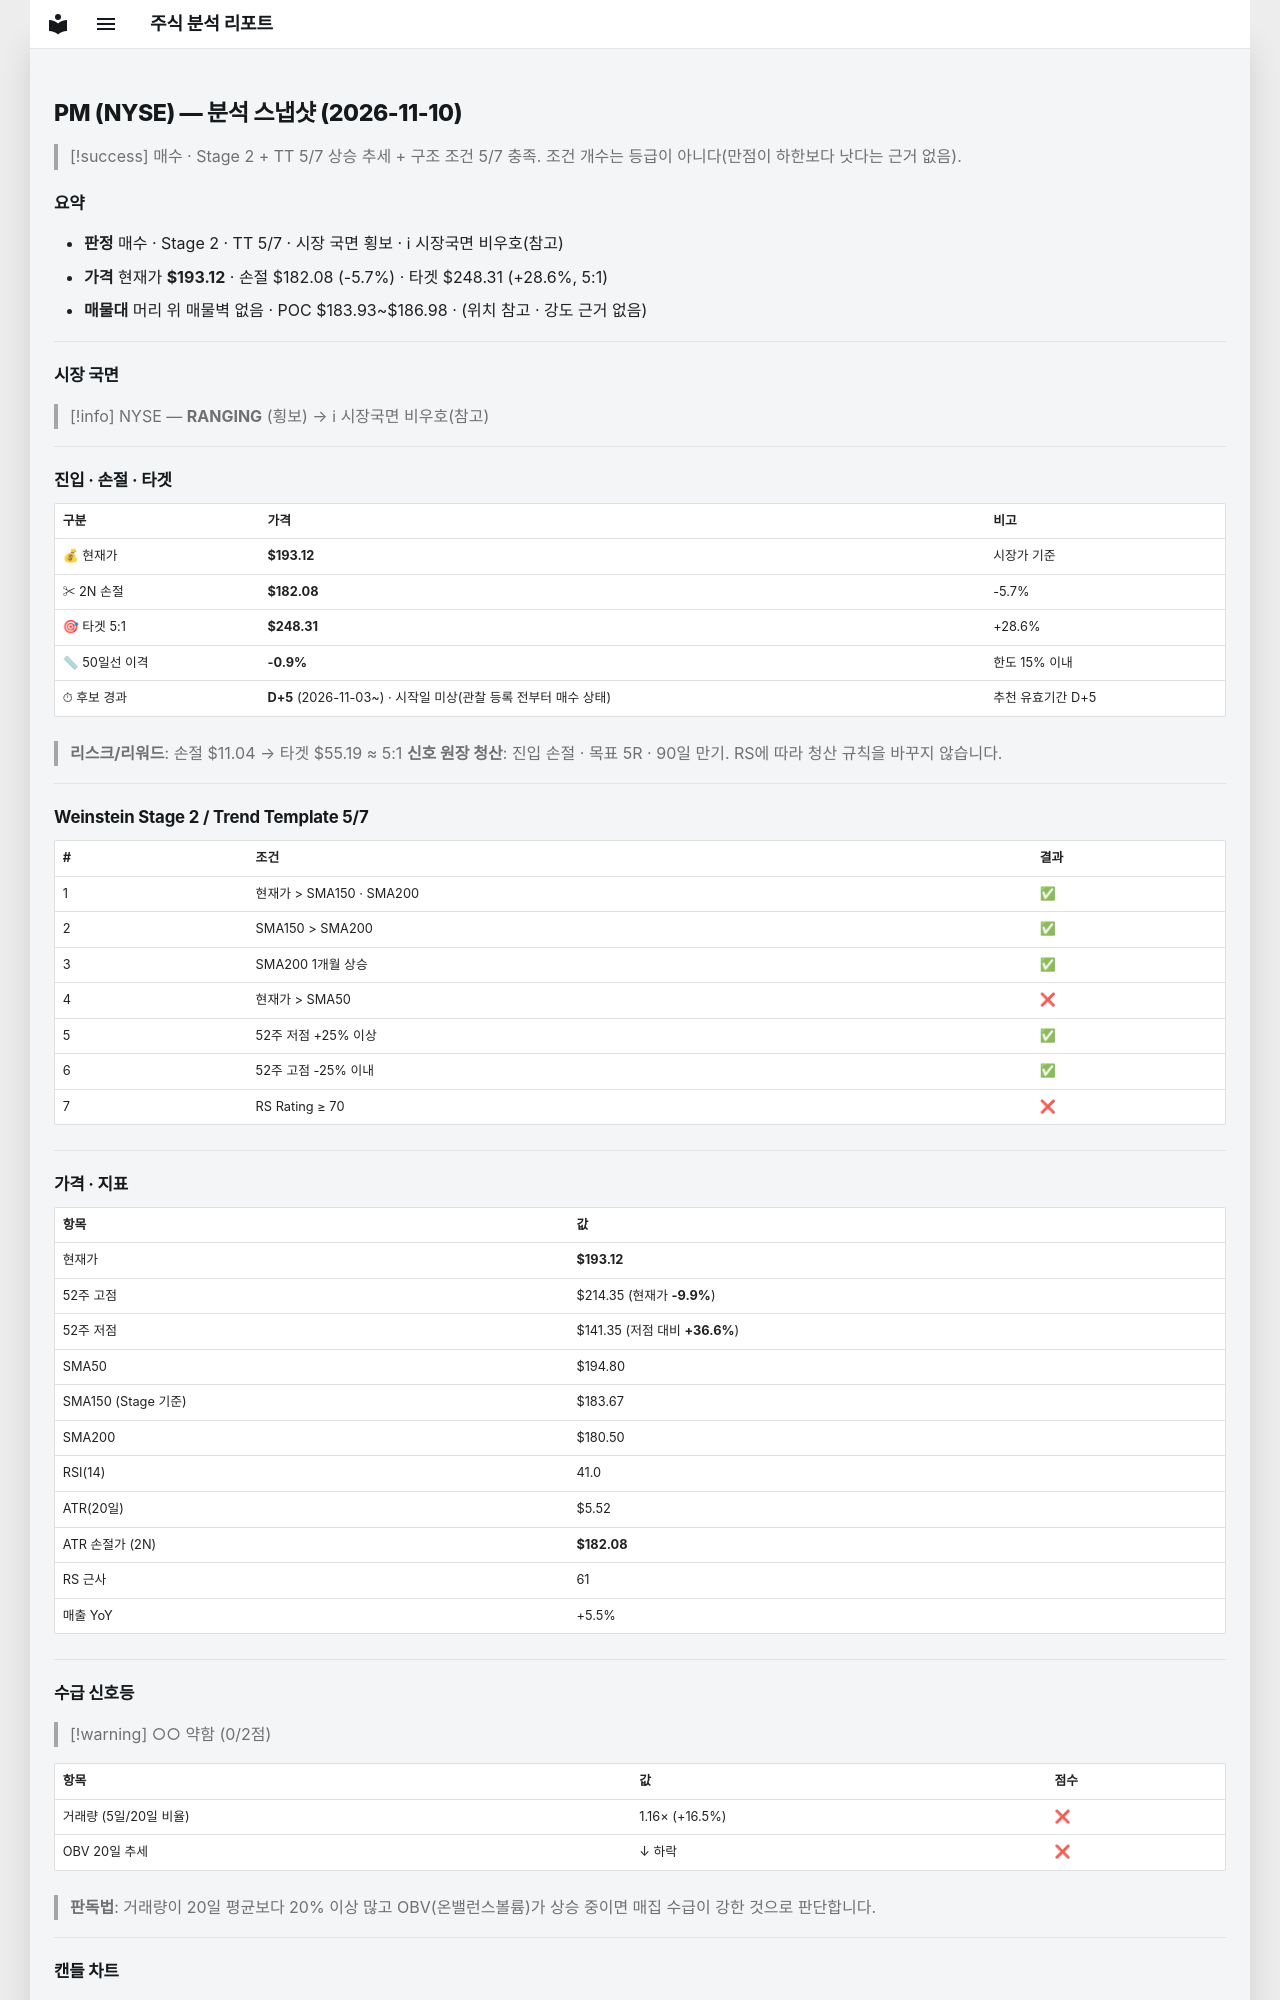

repository: soloandco/stock-reports · page: snapshots/PM-2026-11-10/index.html · generator: mkdocs

---
type: analysis-snapshot
title: PM 분석 스냅샷
ticker: PM
market: NYSE
created: 2026-11-10
updated: 2026-11-10
bar-date: 2026-11-09
verdict: 매수관찰
real-rr: 0.17
sma50-gap-pct: -0.9
candidate-days: 5
candidate-since: 2026-11-03
candidate-start-unknown: true
weekly-position: 저항대재진입
weekly-overhead-price: 194.99
weekly-overhead-pct: 1.0
stage: 2
trend-template-score: 5
tt-max: 7
ma-set: sma-50-150-200
price: 193.1199951171875
stop-price: 182.08150949327444
market-regime: RANGING
supply-demand-score: 0/2
supply-demand-label: 약함
status: tracking
tags:
  - stock-agent
  - watchlist
  - PM
  - analysis
related:
  - "[[analysis-template]]"
---

# PM (NYSE) — 분석 스냅샷 (2026-11-10)

> [!success] 매수 · Stage 2 + TT 5/7
> 상승 추세 + 구조 조건 5/7 충족. 조건 개수는 등급이 아니다(만점이 하한보다 낫다는 근거 없음).

## 요약

- **판정** 매수 · Stage 2 · TT 5/7 · 시장 국면 횡보 · ℹ 시장국면 비우호(참고)
- **가격** 현재가 **$193.12** · 손절 $182.08 (-5.7%) · 타겟 $248.31 (+28.6%, 5:1)
- **매물대** 머리 위 매물벽 없음 · POC $183.93~$186.98 · (위치 참고 · 강도 근거 없음)

---

## 시장 국면

> [!info] NYSE — **RANGING** (횡보) → ℹ 시장국면 비우호(참고)

---

## 진입 · 손절 · 타겟

| 구분 | 가격 | 비고 |
|------|------|------|
| 💰 현재가 | **$193.12** | 시장가 기준 |
| ✂ 2N 손절 | **$182.08** | -5.7% |
| 🎯 타겟 5:1 | **$248.31** | +28.6% |
| 📏 50일선 이격 | **-0.9%** | 한도 15% 이내 |
| ⏱ 후보 경과 | **D+5** (2026-11-03~) · 시작일 미상(관찰 등록 전부터 매수 상태) | 추천 유효기간 D+5 |

> **리스크/리워드**: 손절 $11.04 → 타겟 $55.19 ≈ 5:1
> **신호 원장 청산**: 진입 손절 · 목표 5R · 90일 만기. RS에 따라 청산 규칙을 바꾸지 않습니다.

---

## Weinstein Stage 2 / Trend Template 5/7

| # | 조건 | 결과 |
|---|------|------|
| 1 | 현재가 > SMA150 · SMA200 | ✅ |
| 2 | SMA150 > SMA200 | ✅ |
| 3 | SMA200 1개월 상승 | ✅ |
| 4 | 현재가 > SMA50 | ❌ |
| 5 | 52주 저점 +25% 이상 | ✅ |
| 6 | 52주 고점 -25% 이내 | ✅ |
| 7 | RS Rating ≥ 70 | ❌ |

---

## 가격 · 지표

| 항목 | 값 |
|------|---|
| 현재가 | **$193.12** |
| 52주 고점 | $214.35 (현재가 **-9.9%**) |
| 52주 저점 | $141.35 (저점 대비 **+36.6%**) |
| SMA50 | $194.80 |
| SMA150 (Stage 기준) | $183.67 |
| SMA200 | $180.50 |
| RSI(14) | 41.0 |
| ATR(20일) | $5.52 |
| ATR 손절가 (2N) | **$182.08** |
| RS 근사 | 61 |
| 매출 YoY | +5.5% |

---
## 수급 신호등

> [!warning] ○○ 약함 (0/2점)

| 항목 | 값 | 점수 |
|------|------|------|
| 거래량 (5일/20일 비율) | 1.16× (+16.5%) | ❌ |
| OBV 20일 추세 | ↓ 하락 | ❌ |

> **판독법**: 거래량이 20일 평균보다 20% 이상 많고 OBV(온밸런스볼륨)가 상승 중이면 매집 수급이 강한 것으로 판단합니다.

---
